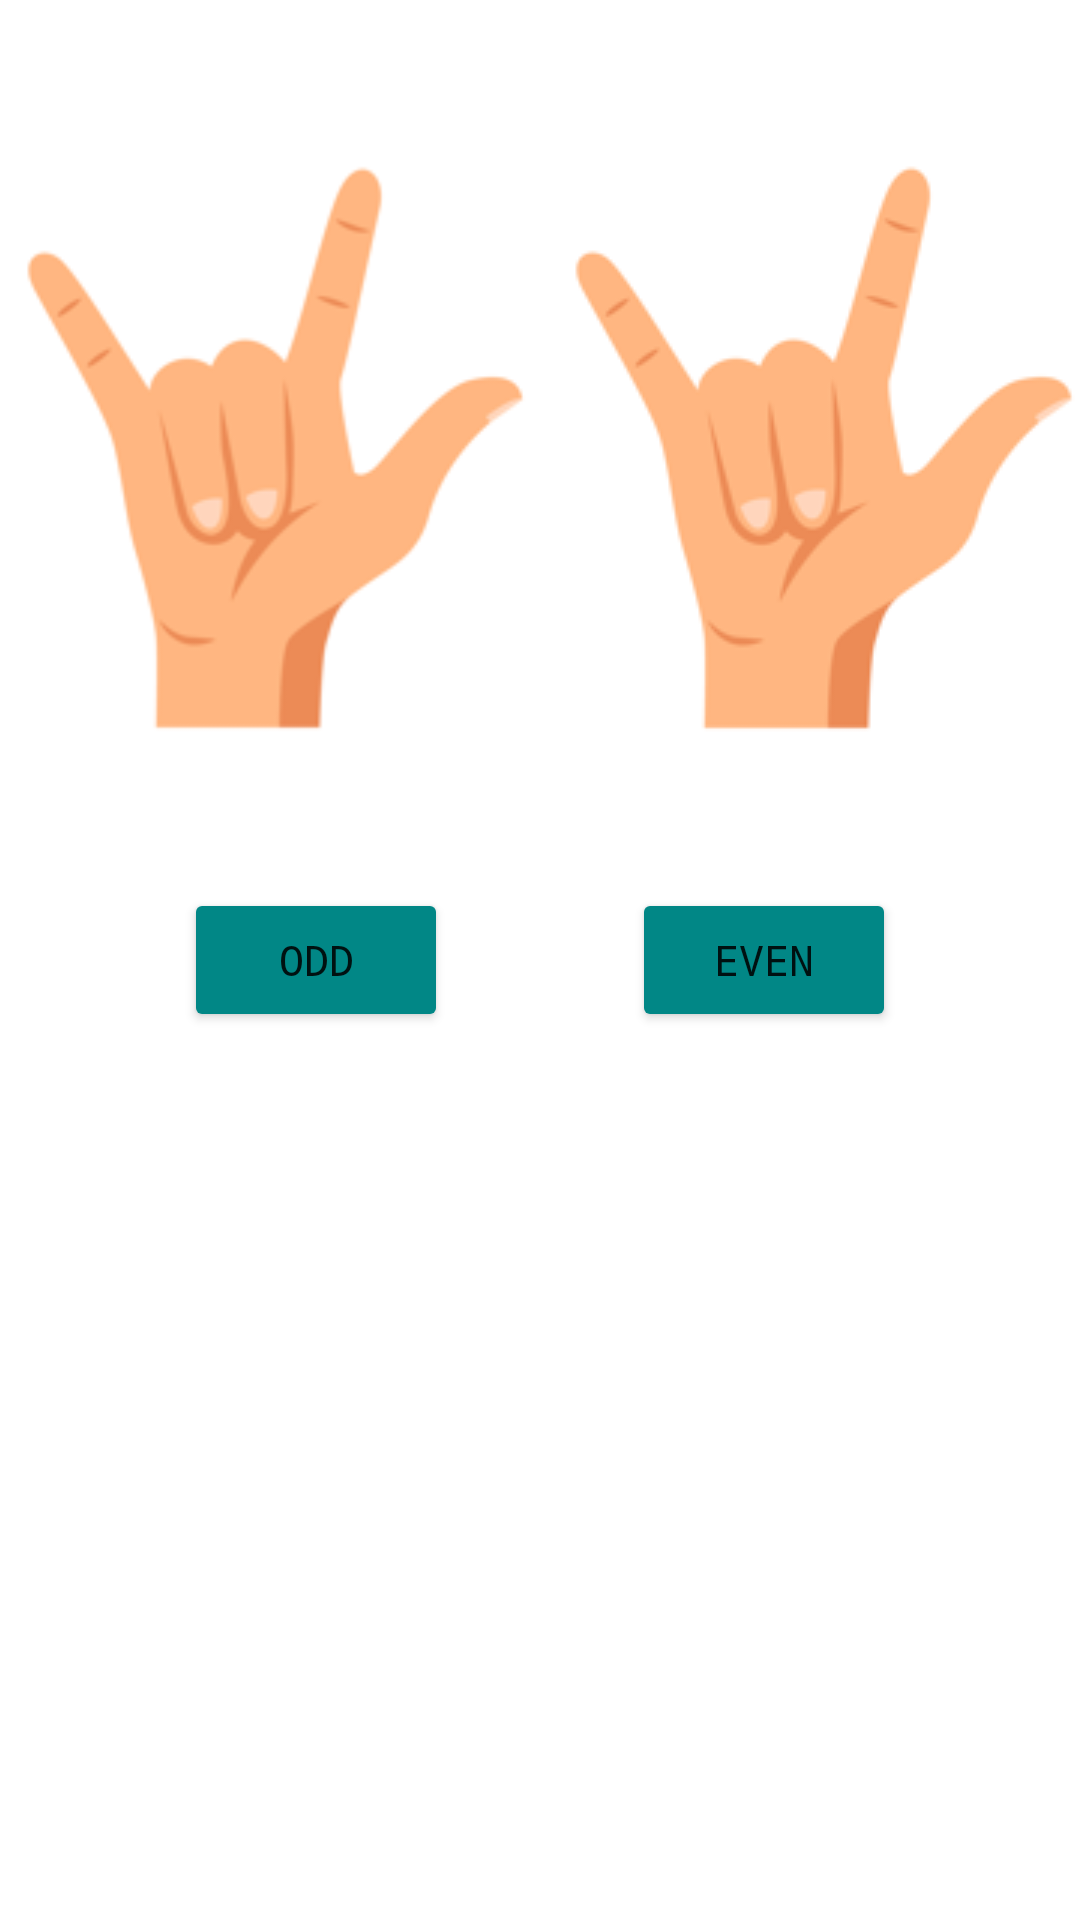

Android layout source for this screen:
<!-- AndroidManifest.xml: application theme Theme.GameR -->
<!-- res/layout/fragment_even_or_odd.xml -->
<?xml version="1.0" encoding="utf-8"?>
<androidx.constraintlayout.widget.ConstraintLayout
    xmlns:android="http://schemas.android.com/apk/res/android"
    android:layout_width="match_parent"
    android:layout_height="match_parent"
    xmlns:app="http://schemas.android.com/apk/res-auto"
    xmlns:tools="http://schemas.android.com/tools"
    tools:context=".ui.EvenOrOddFragment"
    android:background="@color/white">

    <TextView
        android:id="@+id/evenOddResultTxt"
        android:layout_width="wrap_content"
        android:layout_height="wrap_content"
        app:layout_constraintBottom_toBottomOf="parent"
        app:layout_constraintEnd_toEndOf="parent"
        app:layout_constraintStart_toStartOf="parent"
        app:layout_constraintTop_toBottomOf="@+id/oddBtn"
        android:textSize="32dp"
        android:textStyle="bold"
        android:textColor="@color/teal_700"
        android:fontFamily="monospace"/>

    <Button
        android:id="@+id/evenBtn"
        android:layout_width="wrap_content"
        android:layout_height="wrap_content"
        android:backgroundTint="@color/teal_700"
        android:fontFamily="monospace"
        android:text="even"
        app:layout_constraintBottom_toBottomOf="parent"
        app:layout_constraintEnd_toEndOf="parent"
        app:layout_constraintStart_toEndOf="@+id/oddBtn"
        app:layout_constraintTop_toTopOf="parent" />

    <Button
        android:id="@+id/oddBtn"
        android:layout_width="wrap_content"
        android:layout_height="wrap_content"
        android:backgroundTint="@color/teal_700"
        android:fontFamily="monospace"
        android:text="odd"
        app:layout_constraintBottom_toBottomOf="parent"
        app:layout_constraintEnd_toStartOf="@+id/evenBtn"
        app:layout_constraintStart_toStartOf="parent"
        app:layout_constraintTop_toTopOf="parent" />

    <ImageView
        android:id="@+id/playerEvenOddImg"
        android:layout_width="wrap_content"
        android:layout_height="wrap_content"
        android:src="@drawable/none"
        app:layout_constraintBottom_toTopOf="@+id/oddBtn"
        app:layout_constraintEnd_toStartOf="@+id/opponentEvenOddImg"
        app:layout_constraintStart_toStartOf="parent"
        app:layout_constraintTop_toTopOf="parent" />

    <ImageView
        android:id="@+id/opponentEvenOddImg"
        android:layout_width="wrap_content"
        android:layout_height="wrap_content"
        android:src="@drawable/none"
        app:layout_constraintBottom_toTopOf="@+id/evenBtn"
        app:layout_constraintEnd_toEndOf="parent"
        app:layout_constraintStart_toEndOf="@+id/playerEvenOddImg"
        app:layout_constraintTop_toTopOf="parent" />

</androidx.constraintlayout.widget.ConstraintLayout>
<!-- resources referenced by this layout -->
<resources>
  <color name="teal_700">#FF018786</color>
  <color name="white">#FFFFFFFF</color>
  <!-- drawable none: png bitmap (drawable-v24, 9220 bytes) -->
  <style name="Theme.GameR" parent="Theme.MaterialComponents.DayNight.NoActionBar">
          
          <item name="colorPrimary">@color/purple_500</item>
          <item name="colorPrimaryVariant">@color/purple_700</item>
          <item name="colorOnPrimary">@color/white</item>
          
          <item name="colorSecondary">@color/teal_200</item>
          <item name="colorSecondaryVariant">@color/teal_700</item>
          <item name="colorOnSecondary">@color/black</item>
          
          <item name="android:statusBarColor" tools:targetApi="l">?attr/colorPrimaryVariant</item>
          
      </style>
  <color name="purple_500">#FF6200EE</color>
  <color name="purple_700">#FF3700B3</color>
  <color name="teal_200">#FF03DAC5</color>
  <color name="black">#FF000000</color>
</resources>
